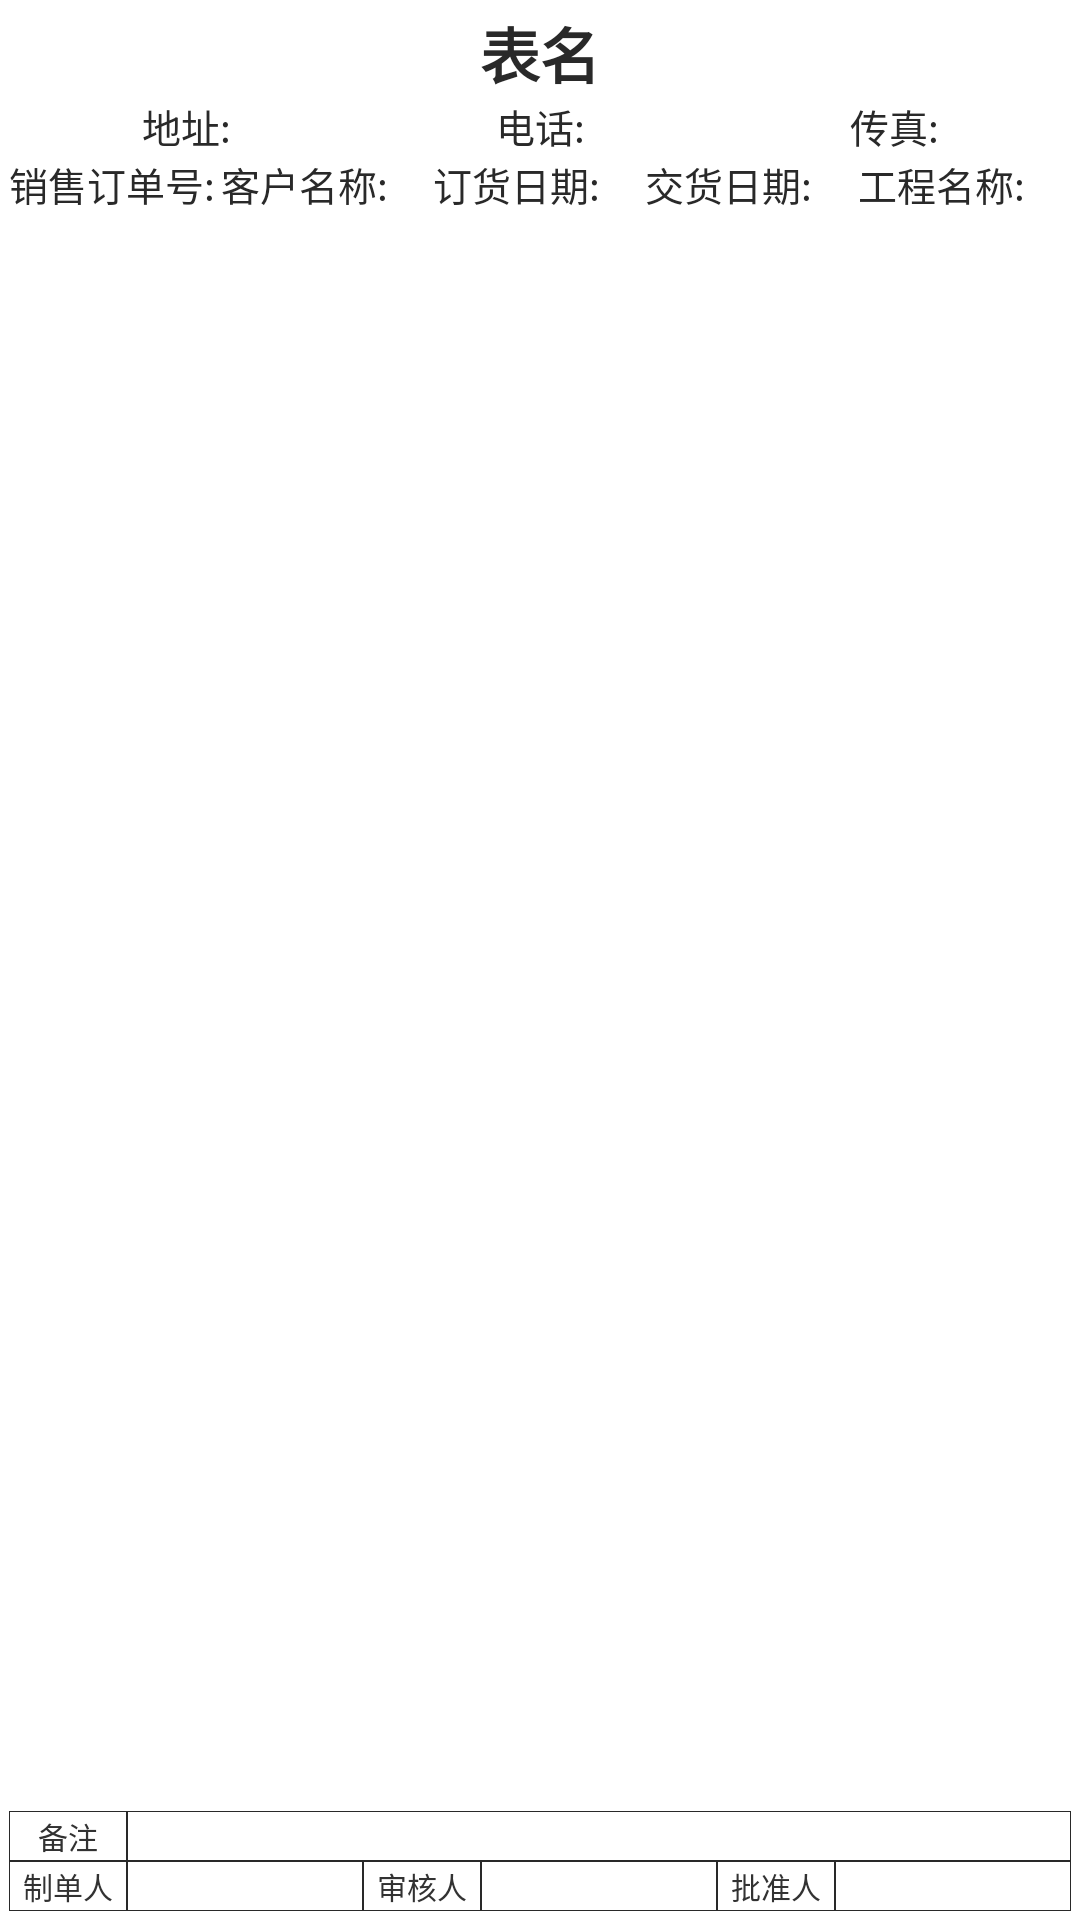

Layout XML and referenced resources for this Android screen:
<!-- AndroidManifest.xml: activity theme android:Theme.Light.NoTitleBar.Fullscreen -->
<!-- res/layout/activity_grid_layout.xml -->
<?xml version="1.0" encoding="utf-8"?>
<RelativeLayout
    xmlns:android="http://schemas.android.com/apk/res/android"
    xmlns:app="http://schemas.android.com/apk/res-auto"
    xmlns:tools="http://schemas.android.com/tools"
    android:layout_width="match_parent"
    android:layout_height="match_parent"
    android:padding="3dp"
    tools:context="com.wei.datasearch.activity.GridLayoutActivity">

    <TextView
        android:id="@+id/tv_table_name"
        android:layout_width="match_parent"
        android:layout_height="wrap_content"
        android:gravity="center"
        android:text="表名"
        android:textColor="#292929"
        android:textSize="@dimen/table_title"
        android:textStyle="bold"/>

    <LinearLayout
        android:id="@+id/ll_1"
        android:layout_width="match_parent"
        android:layout_height="wrap_content"
        android:layout_below="@id/tv_table_name"
        android:layout_gravity="center_horizontal"
        android:orientation="horizontal">

        <TextView
            android:id="@+id/tv_address"
            android:layout_width="0dp"
            android:layout_height="wrap_content"
            android:layout_weight="1"
            android:gravity="center"
            android:text="地址:"
            android:textColor="#292929"
            android:textSize="@dimen/table_copy_title"/>

        <TextView
            android:id="@+id/tv_tel"
            android:layout_width="0dp"
            android:layout_height="wrap_content"
            android:layout_weight="1"
            android:gravity="center"
            android:text="电话:"
            android:textColor="#292929"
            android:textSize="@dimen/table_copy_title"/>

        <TextView
            android:id="@+id/tv_fax"
            android:layout_width="0dp"
            android:layout_height="wrap_content"
            android:layout_weight="1"
            android:gravity="center"
            android:text="传真:"
            android:textColor="#292929"
            android:textSize="@dimen/table_copy_title"/>

    </LinearLayout>

    
    
    
    

    
    
    
    

    
    
    
    
    
    
    
    

    
    
    
    
    
    
    
    

    
    
    
    
    
    
    
    

    
    
    
    

    

    <LinearLayout
        android:id="@+id/ll_2"
        android:layout_width="match_parent"
        android:layout_height="wrap_content"
        android:layout_below="@id/ll_1"
        android:orientation="horizontal">


        <TextView
            android:id="@+id/tv_no"
            android:layout_width="0dp"
            android:layout_height="wrap_content"
            android:layout_weight="1"
            android:gravity="left"
            android:text="销售订单号:"
            android:textColor="#292929"
            android:textSize="@dimen/table_copy_title"/>

        <TextView
            android:id="@+id/tv_customer_name"
            android:layout_width="0dp"
            android:layout_height="wrap_content"
            android:layout_weight="1"
            android:gravity="left"
            android:text="客户名称:"
            android:textColor="#292929"
            android:textSize="@dimen/table_copy_title"/>

        <TextView
            android:id="@+id/tv_make_date"
            android:layout_width="0dp"
            android:layout_height="wrap_content"
            android:layout_weight="1"
            android:gravity="left"
            android:text="订货日期:"
            android:textColor="#292929"
            android:textSize="@dimen/table_copy_title"/>

        <TextView
            android:id="@+id/tv_end_date"
            android:layout_width="0dp"
            android:layout_height="wrap_content"
            android:layout_weight="1"
            android:gravity="left"
            android:text="交货日期:"
            android:textColor="#292929"
            android:textSize="@dimen/table_copy_title"/>

        <TextView
            android:id="@+id/tv_project_name"
            android:layout_width="0dp"
            android:layout_height="wrap_content"
            android:layout_weight="1"
            android:gravity="left"
            android:text="工程名称:"
            android:textColor="#292929"
            android:textSize="@dimen/table_copy_title"/>

    </LinearLayout>


    <LinearLayout
        android:id="@+id/ll_4"
        android:layout_width="match_parent"
        android:layout_height="wrap_content"
        android:layout_alignParentBottom="true"
        android:gravity="center_vertical"
        android:orientation="horizontal">

        <TextView
            android:layout_width="0dp"
            android:layout_height="match_parent"
            android:layout_weight="2"
            android:background="@drawable/shape_stroke_rectangle_black"
            android:gravity="center"
            android:paddingBottom="@dimen/table_padding"
            android:paddingTop="@dimen/table_padding"
            android:text="制单人"
            android:textColor="@color/textColor"
            android:textSize="@dimen/table_content"/>

        <TextView
            android:id="@+id/tv_make_person"
            android:layout_width="0dp"
            android:layout_height="match_parent"
            android:layout_weight="4"
            android:background="@drawable/shape_stroke_rectangle_black"
            android:gravity="center"
            android:textColor="@color/textColor"
            android:textSize="@dimen/table_content"/>

        <TextView
            android:layout_width="0dp"
            android:layout_height="match_parent"
            android:layout_weight="2"
            android:background="@drawable/shape_stroke_rectangle_black"
            android:gravity="center"
            android:text="审核人"
            android:textColor="@color/textColor"
            android:textSize="@dimen/table_content"/>

        <TextView
            android:id="@+id/tv_audit_person"
            android:layout_width="0dp"
            android:layout_height="match_parent"
            android:layout_weight="4"
            android:background="@drawable/shape_stroke_rectangle_black"
            android:gravity="center"
            android:textColor="@color/textColor"
            android:textSize="@dimen/table_content"/>

        <TextView
            android:layout_width="0dp"
            android:layout_height="match_parent"
            android:layout_weight="2"
            android:background="@drawable/shape_stroke_rectangle_black"
            android:gravity="center"
            android:text="批准人"
            android:textColor="@color/textColor"
            android:textSize="@dimen/table_content"/>

        <TextView
            android:id="@+id/tv_approve_person"
            android:layout_width="0dp"
            android:layout_height="match_parent"
            android:layout_weight="4"
            android:background="@drawable/shape_stroke_rectangle_black"
            android:gravity="center"
            android:textColor="@color/textColor"
            android:textSize="@dimen/table_content"/>

    </LinearLayout>


    <LinearLayout
        android:id="@+id/ll_3"
        android:layout_width="match_parent"
        android:layout_height="wrap_content"
        android:layout_above="@id/ll_4"
        android:gravity="center_vertical"
        android:orientation="horizontal">

        <TextView
            android:layout_width="0dp"
            android:layout_height="match_parent"
            android:layout_weight="2"
            android:background="@drawable/shape_stroke_rectangle_black"
            android:gravity="center"
            android:paddingBottom="@dimen/table_padding"
            android:paddingTop="@dimen/table_padding"
            android:text="备注"
            android:textColor="@color/textColor"
            android:textSize="@dimen/table_content"/>

        <TextView
            android:id="@+id/tv_remarks"
            android:layout_width="0dp"
            android:layout_height="match_parent"
            android:layout_weight="16"
            android:background="@drawable/shape_stroke_rectangle_black"
            android:gravity="center"
            android:textColor="@color/textColor"
            android:textSize="@dimen/table_content"/>

    </LinearLayout>


    <android.support.v4.view.ViewPager
        android:id="@+id/vp"
        android:layout_width="match_parent"
        android:layout_height="match_parent"
        android:layout_above="@id/ll_3"
        android:layout_below="@id/ll_2"/>


    <TextView
        android:id="@+id/tv_set_info"
        android:layout_width="match_parent"
        android:layout_height="wrap_content"
        android:layout_alignParentTop="true"
        android:layout_centerHorizontal="true"
        android:background="#999"
        android:gravity="center"
        android:padding="15dp"
        android:text="修改表格信息"
        android:textColor="@color/textColor"
        android:textSize="@dimen/text_size_big"
        android:textStyle="bold"
        android:visibility="invisible"/>

</RelativeLayout>
<!-- resources referenced by this layout -->
<resources>
  <dimen name="table_content">10sp</dimen>
  <dimen name="table_copy_title">13sp</dimen>
  <dimen name="table_padding">1dp</dimen>
  <dimen name="table_title">20sp</dimen>
  <dimen name="text_size_big">15sp</dimen>
  <!-- drawable shape_stroke_rectangle_black (drawable) -->
  <?xml version="1.0" encoding="utf-8"?>
  <shape xmlns:android="http://schemas.android.com/apk/res/android">
      <stroke
          android:width="1px"
          android:color="#292929"/>
  </shape>
</resources>
